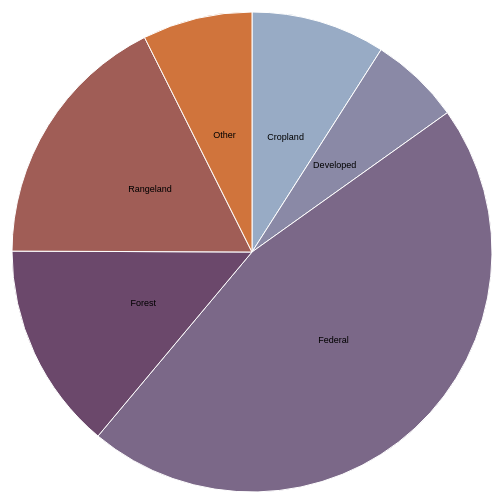
D3 v3 page, settled after 360 driven frames (6 s of simulated time); the page loaded 1 data file(s).



var width = 960,
    height = 500,
    radius = Math.min(width, height) / 2;

var color = d3.scale.ordinal()
    .range(["#98abc5", "#8a89a6", "#7b6888", "#6b486b", "#a05d56", "#d0743c", "#ff8c00"]);

var arc = d3.svg.arc()
    .outerRadius(radius - 10)
    .innerRadius(0);

var pie = d3.layout.pie()
    .sort(null)
    .value(function(d) { return d.percentage; });

var svg = d3.select("body").append("svg")
    .attr("width", width)
    .attr("height", height)
  .append("g")
    .attr("transform", "translate(" + width / 2 + "," + height / 2 + ")");

d3.csv("CAlanduse.csv", function(error, data) {

  data.forEach(function(d) {
    d.percentage = +d.percentage;
  });

  var g = svg.selectAll(".arc")
      .data(pie(data))
    .enter().append("g")
      .attr("class", "arc");

  g.append("path")
      .attr("d", arc)
      .style("fill", function(d) { return color(d.data.type); });

  g.append("text")
      .attr("transform", function(d) { return "translate(" + arc.centroid(d) + ")"; })
      .attr("dy", ".35em")
      .style("text-anchor", "middle")
      .text(function(d) { return d.data.type; });

});



### data: CAlanduse.csv, 97 bytes — head not shown